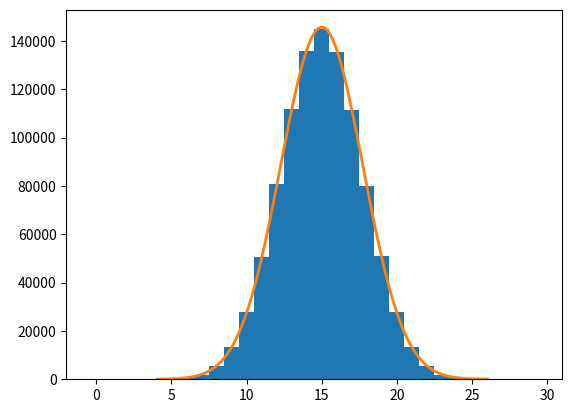

The script that saved this image:
import numpy as np
import matplotlib.pyplot as plt

def fn(x,m=0,s=1):
    C = 1/(s*np.sqrt(2*np.pi))
    return C*np.exp(-(x-m)**2/(2*s**2))

N,p=30, 0.5
R = 1000000
q=1-p
mB = N*p
sB = np.sqrt(N*p*q)
X = np.random.binomial(N,p,R)
myBins = np.arange(-0.5,N+0.5,1)
plt.hist(X, bins = myBins)
x = np.arange(mB-4*sB,mB+4*sB+0.1,0.1)
y = R*fn(x, m=mB, s=sB)
plt.plot(x,y,lw=2)
plt.ylim(ymin=0)
plt.show()
